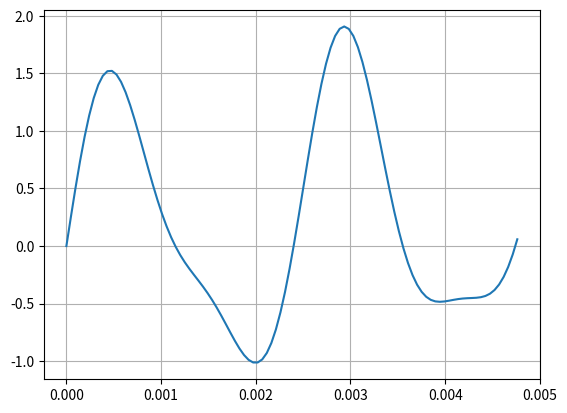

This chart was generated by the following Python code:

import numpy as np
import matplotlib.pyplot as plt
import time

# A1, A2, A3, Амплитуды гармоник
# f1, f2, f3 Частоты гармоник
A1, A2, A3, f1, f2, f3 =1.25, 60, 0.4, 420, 0.25, 780


T=1/f1 #Перид высшей гармоники
k3=50 # Количество точек высшей гармоники
h=T/k3 # шаг дискритизации
ts=2*T #Продолжительность сигнала (три переуда)
N=round(ts/h)

t=np.linspace(0, ts, N)

u = (A1 * np.sin(2 * np.pi * f1 * t) +
     A2 * np.sin(2 * np.pi * f2 * t) +
     A3 * np.sin(2 * np.pi * f3 * t))

plt.figure(1)
plt.plot(t, u)
plt.grid()
plt.show(block=False)
